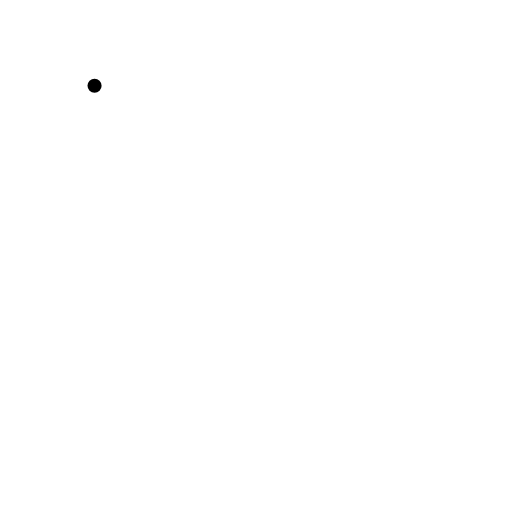
t = 0.00 s
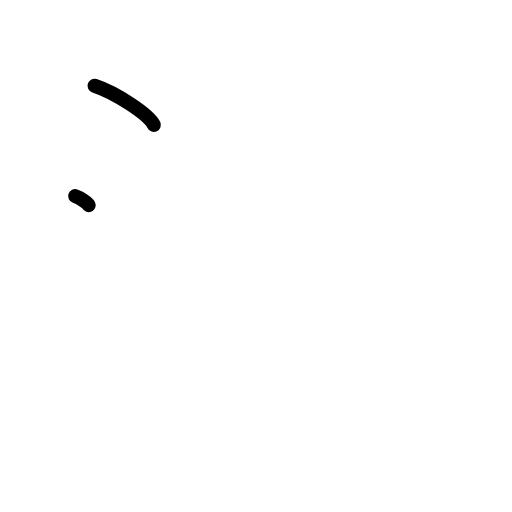
t = 1.25 s
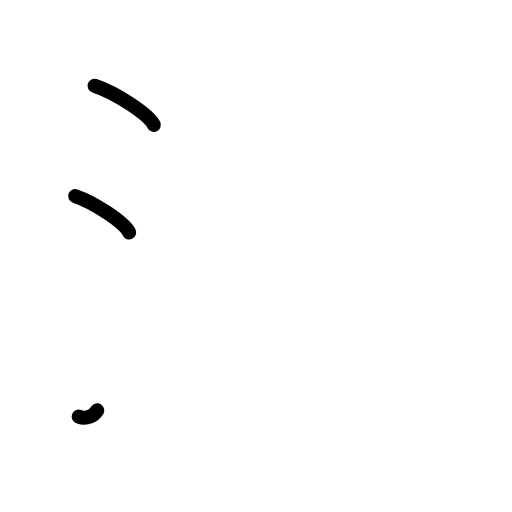
t = 2.38 s
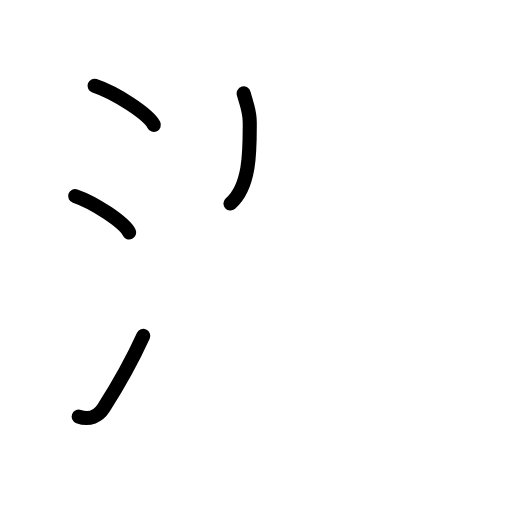
t = 3.63 s
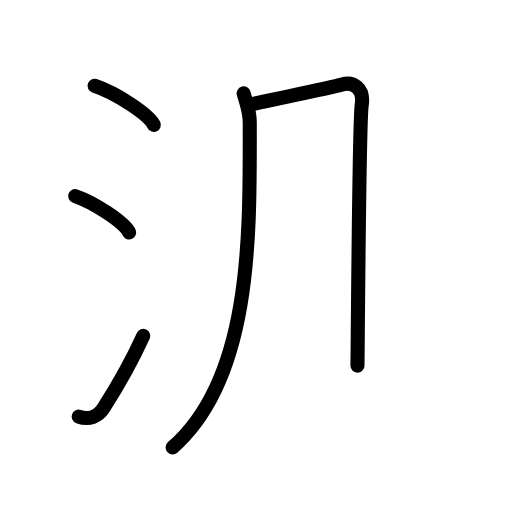
t = 4.81 s
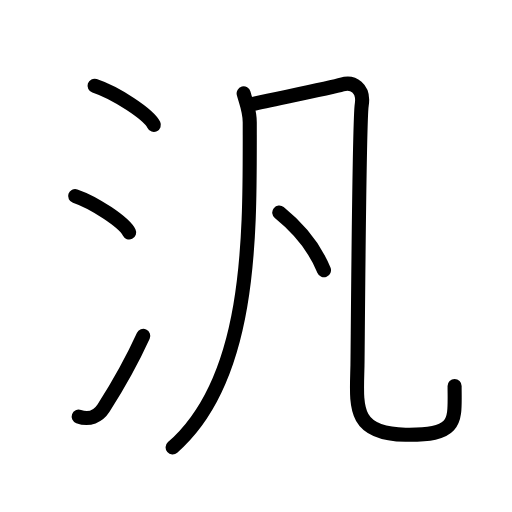
t = 6.00 s

The animated SVG that drew these frames (rendered in a browser with its animation timeline set to each time). Animation: 16 SMIL elements (animate=16); one cycle of 6.00 s.

<?xml version="1.0" encoding="UTF-8"?>
<!--
AniKanjiVG is licensed by CC-BY-SA Paul C. Sommerhoff (https://bitbucket.org/sommerhoff/anikanjivg).
AniKanjiVG uses KanjiVG which is licensed by CC-BY-SA Ulrich Apel (http://kanjivg.tagaini.net).
See also http://creativecommons.org/licenses/by-sa/3.0/
-->
<svg xmlns:kvg='http://kanjivg.tagaini.net' xmlns='http://www.w3.org/2000/svg' width='109' height='109' viewBox='0 0 109 109' style='fill:none;stroke:#000000;stroke-width:3;stroke-linecap:round;stroke-linejoin:round;' id="kvg:kanji_06c4e"><g id="kvg:06c4e" kvg:element="汎"><g id="kvg:06c4e-g1" kvg:element="氵" kvg:variant="true" kvg:original="水" kvg:position="left" kvg:radical="general"><path id="kvg:06c4e-s1" kvg:type="㇔" d="M20.13,18.25c4.45,1.47,11.5,6.05,12.62,8.34"><animate attributeName="d" begin="0.0s" dur="1.0s" from="M20.13,18.25C20.13,18.25,20.13,18.25,20.13,18.25" to="M20.13,18.25c4.45,1.47,11.5,6.05,12.62,8.34" />
</path>
<path id="kvg:06c4e-s2" kvg:type="㇔" d="M16,41.75c4.06,1.37,10.48,5.62,11.5,7.75"><animate attributeName="d" begin="1.0s" dur="1.0s" from="M16,41.75C16,41.75,16,41.75,16,41.75" to="M16,41.75c4.06,1.37,10.48,5.62,11.5,7.75" />
<animate attributeName="d" begin="0s" dur="1.0s" from="M-100,-100" to="M-100,-100" />
</path>
<path id="kvg:06c4e-s3" kvg:type="㇀" d="M16.75,88.68c2.25,0.82,4.21-0.1,5.27-1.76c3.09-4.84,5.67-9.25,8.48-15.42"><animate attributeName="d" begin="2.0s" dur="0.5s" from="M16.75,88.68C16.75,88.68,16.75,88.68,16.75,88.68" to="M16.75,88.68c2.25,0.82,4.21-0.1,5.27-1.76" />
<animate attributeName="d" begin="2.5s" dur="0.5s" from="M16.75,88.68c2.25,0.82,4.21-0.1,5.27-1.76c0,0,0,0,0,0,0" to="M16.75,88.68c2.25,0.82,4.21-0.1,5.27-1.76c3.09-4.84,5.67-9.25,8.48-15.42" />
<animate attributeName="d" begin="0s" dur="2.0s" from="M-100,-100" to="M-100,-100" />
</path>
</g>
<g id="kvg:06c4e-g2" kvg:element="凡" kvg:position="right"><g id="kvg:06c4e-g3" kvg:element="几"><g id="kvg:06c4e-g4" kvg:element="丿"><path id="kvg:06c4e-s4" kvg:type="㇒" d="M51.87,19.89c0.54,2.02,1.3,3.61,1.3,6.13c0,23.06,0.73,54.26-16.42,69.23"><animate attributeName="d" begin="3.0s" dur="0.5s" from="M51.87,19.89C51.87,19.89,51.87,19.89,51.87,19.89" to="M51.87,19.89c0.54,2.02,1.3,3.61,1.3,6.13" />
<animate attributeName="d" begin="3.5s" dur="0.5s" from="M51.87,19.89c0.54,2.02,1.3,3.61,1.3,6.13c0,0,0,0,0,0,0" to="M51.87,19.89c0.54,2.02,1.3,3.61,1.3,6.13c0,23.06,0.73,54.26-16.42,69.23" />
<animate attributeName="d" begin="0s" dur="3.0s" from="M-100,-100" to="M-100,-100" />
</path>
</g>
<path id="kvg:06c4e-s5" kvg:type="㇈b" d="M52.96,22.32c2.86-0.72,17.56-3.61,19.85-4.33c2.29-0.72,4.77,0.72,4.2,4.35c-0.57,3.62-0.85,52.84-0.91,55.49c-0.19,8.69-1.18,14.55,10.23,14.73s10.45-2.9,10.45-10.39"><animate attributeName="d" begin="4.0s" dur="0.25s" from="M52.96,22.32C52.96,22.32,52.96,22.32,52.96,22.32" to="M52.96,22.32c2.86-0.72,17.56-3.61,19.85-4.33" />
<animate attributeName="d" begin="4.25s" dur="0.25s" from="M52.96,22.32c2.86-0.72,17.56-3.61,19.85-4.33c0,0,0,0,0,0,0" to="M52.96,22.32c2.86-0.72,17.56-3.61,19.85-4.33c2.29-0.72,4.77,0.72,4.2,4.35" />
<animate attributeName="d" begin="4.5s" dur="0.25s" from="M52.96,22.32c2.86-0.72,17.56-3.61,19.85-4.33c2.29-0.72,4.77,0.72,4.2,4.35c0,0,0,0,0,0,0" to="M52.96,22.32c2.86-0.72,17.56-3.61,19.85-4.33c2.29-0.72,4.77,0.72,4.2,4.35c-0.57,3.62-0.85,52.84-0.91,55.49" />
<animate attributeName="d" begin="4.75s" dur="0.25s" from="M52.96,22.32c2.86-0.72,17.56-3.61,19.85-4.33c2.29-0.72,4.77,0.72,4.2,4.35c-0.57,3.62-0.85,52.84-0.91,55.49c0,0,0,0,0,0,0" to="M52.96,22.32c2.86-0.72,17.56-3.61,19.85-4.33c2.29-0.72,4.77,0.72,4.2,4.35c-0.57,3.62-0.85,52.84-0.91,55.49c-0.19,8.69-1.18,14.55,10.23,14.73s10.45-2.9,10.45-10.39" />
<animate attributeName="d" begin="0s" dur="4.0s" from="M-100,-100" to="M-100,-100" />
</path>
</g>
<g id="kvg:06c4e-g5" kvg:element="丶"><path id="kvg:06c4e-s6" kvg:type="㇔" d="M59.45,45.26c5.06,4.09,7.95,8.44,9.52,12.28"><animate attributeName="d" begin="5.0s" dur="1.0s" from="M59.45,45.26C59.45,45.26,59.45,45.26,59.45,45.26" to="M59.45,45.26c5.06,4.09,7.95,8.44,9.52,12.28" />
<animate attributeName="d" begin="0s" dur="5.0s" from="M-100,-100" to="M-100,-100" />
</path>
</g>
</g>
</g>
</svg>
